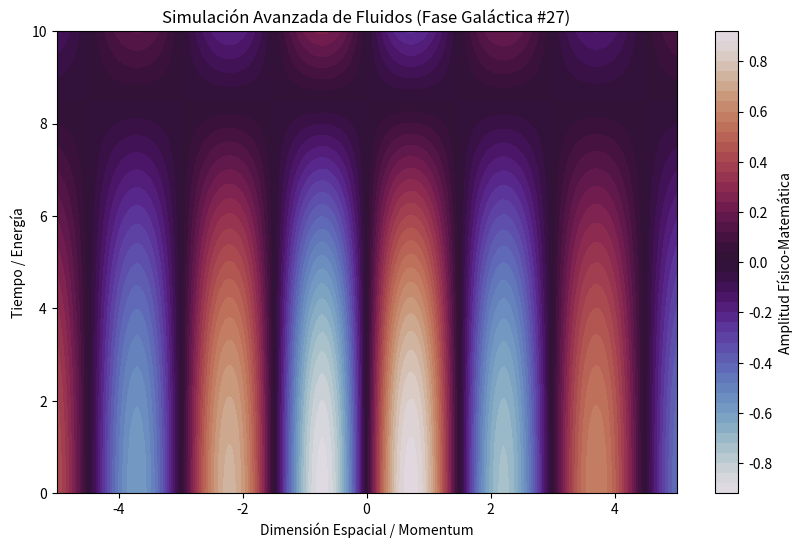

Write the Python code that produced this figure.
%matplotlib inline
# Simulación Galáctica: Fluidos - Variante 27
import numpy as np
import matplotlib.pyplot as plt

# Parámetros Físicos Aleatorios
param_1 = 2.102
param_2 = 0.185
param_3 = 0.139

t = np.linspace(0, 10, 500)
x = np.linspace(-5, 5, 500)
X, T = np.meshgrid(x, t)

# Ecuación Base (Avanzada)
Z = np.sin(X * param_1) * np.cos(T * param_2) * np.exp(-np.abs(X) * param_3)

plt.figure(figsize=(10, 6))
plt.contourf(X, T, Z, 50, cmap='twilight')
plt.colorbar(label='Amplitud Físico-Matemática')
plt.title(r'Simulación Avanzada de Fluidos (Fase Galáctica #27)')
plt.xlabel('Dimensión Espacial / Momentum')
plt.ylabel('Tiempo / Energía')
plt.show()
